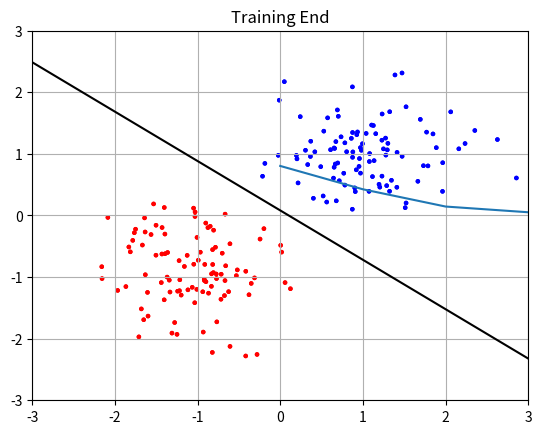

This figure's Python source:
import numpy as np
import random
import matplotlib.pyplot as plt
from matplotlib import cm
from mpl_toolkits.mplot3d import Axes3D

#Create a perceptron
class Perceptron():
    def __init__(self, dimensions, learning_rate = 1e-2, bias = True, activation_type = "tanh", momentum = 0.9):
        #Initialize
        self.dimensions = dimensions
        self.learning_rate = learning_rate
        self.bias = bias
        self.momentum = momentum
        self.activation_type = activation_type

        self.reset()
        print(self.__str__())

    def reset(self):
        #Reset perceptron variables
        if self.bias is True:
            self.weights = np.random.rand(self.dimensions + 1) - 0.5
        else:
            self.weights = np.random.rand(self.dimensions) - 0.5
            
        self.data = np.zeros(self.dimensions)
        self.lin_comb = 0
        self.activation = 0
        self.old_weights = self.weights

    def forward(self, data):
        #Forward pass data through the perceptron
        if self.bias is True:
            self.data = np.concatenate((data, np.ones((len(data), 1))), axis = 1)
        else:
            self.data = np.array(data)

        self.lin_comb = self.data.dot(self.weights)
        self.activation = self.activation_function(self.lin_comb)
        return self.activation

    def activation_function(self, data):
        #Select activation function and use it
        if self.activation_type is "tanh":
            return np.tanh(data)
        elif self.activation_type is "sigmoid":
            return 1/ (1 + np.power(np.e, -1 * data))
        else:
            return data

    def clear_gradients(self):
        #Clear the gradients
        self.gradients = 0

    def backward(self, error, batch_type="single", batch_size = 4):
        #Calculate gradients for all the data
        self.gradients = np.zeros((self.data.shape[0], self.data.shape[1]))
        for i in range(self.data.shape[0]):
            if self.activation_type is "tanh":
                self.gradients[i] = -1 * error[i] * (1 - self.activation[i]**2) * self.data[i]
            elif self.activation_type is "sigmoid":
                self.gradients[i] = -1 * error[i] * (self.activation[i] * (1 - self.activation[i])) * self.data[i]
            else:
                self.gradients[i] = -1 * error[i] * 1 * self.data[i]

        #Calculate momentum term
        momentum_term = self.momentum * (self.weights - self.old_weights)
        self.old_weights = self.weights

        #Update the weights
        if batch_type is "single":
            #Update weights for every data
            indices = np.arange(len(self.data))
            #Shuffle training set "Stochastic Descent"
            random.shuffle(indices)
            for i in indices:
                self.weights = self.weights - self.learning_rate * self.gradients[i]

        if batch_type is "all":
            #Find the mean of all gradients and one time update weights
            mean_gradient = self.gradients.mean(axis = 0)
            self.weights = self.weights - self.learning_rate * mean_gradient

        if batch_type is "batch":
            #Select random batches and update weights
            indices = list(np.arange(len(self.data)))
            #Shuffle training set "Stochastic Descent"
            random.shuffle(indices)
            batch_steps = int(len(self.data) / batch_size)
            for i in range(batch_steps):
                batch_indices = []
                #First sample random indices
                for _ in range(batch_size):
                    batch_indices.append(indices.pop())

                batch_gradient = self.gradients[batch_indices].mean(axis = 0)
                self.weights = self.weights - self.learning_rate * batch_gradient

        #Lastly add momentum term
        self.weights += momentum_term

    def training(self, ground_truth):
        #calculate error 
        error = ground_truth - self.activation
        #run backward code
        self.backward(error)

    def __str__(self):
        return "Dimensions: %d, Bias: %d, Learning Rate: %f, Activation Type: %s"% (self.dimensions, 
                                                                                    self.bias, 
                                                                                    self.learning_rate, 
                                                                                    self.activation_type)

def mean_square_error(ground_truth, desired):
    temp = np.square(ground_truth - desired)
    temp = np.mean( temp )
    return temp

def create_color_list(data_set):
    return ["b" if data==1 else "r" for data in data_set]

dimension = 2
size = 100
X_train = np.concatenate((np.random.multivariate_normal(np.ones(dimension), 0.3*np.eye(dimension), size), 
                          np.random.multivariate_normal(-1 * np.ones(dimension), 0.3*np.eye(dimension), size)))

y_train = np.concatenate((np.ones(size), -1*np.ones(size)))

print(y_train.shape)
#Create perceptron
perceptron = Perceptron(dimension, learning_rate = 1e-3, activation_type = "tanh")

plt.scatter(X_train[:, 0], X_train[:, 1], c=create_color_list(y_train), s=5)
plt.title("Training End")
plt.show()
mse = []
#Train loop
for i in range(1000):
    yd = perceptron.forward(X_train)
    #print(yd)
    mse.append( mean_square_error(y_train, yd) )
    #mse[-1] is the last error
    print("Iteration: {}, Error is: {}".format(i, mse[-1]))
    #Stop condition
    if mse[-1] < 0.026:
        break
    error = y_train - yd
    #print(error)
    #Backpropagate error
    perceptron.backward(error)

mse = np.array(mse)
plt.plot(np.arange(len(mse)), mse)
plt.grid()
plt.title("Training MSE")
plt.show()

#Draw class separating line
discriminator = np.zeros((2,2))
discriminator[0,0] = -10
discriminator[1,0] = 10
discriminator[0,1] = -1 * (perceptron.weights[0] * discriminator[0,0] + perceptron.weights[2]) / perceptron.weights[1]
discriminator[1,1] = -1 * (perceptron.weights[0] * discriminator[1,0] + perceptron.weights[2]) / perceptron.weights[1]
plt.scatter(X_train[:, 0], X_train[:, 1], c=create_color_list(y_train), s=5)
plt.plot(discriminator[:, 0], discriminator[:, 1], c='k')
plt.axis([-3, 3, -3, 3])
plt.title("Training End")
plt.show()